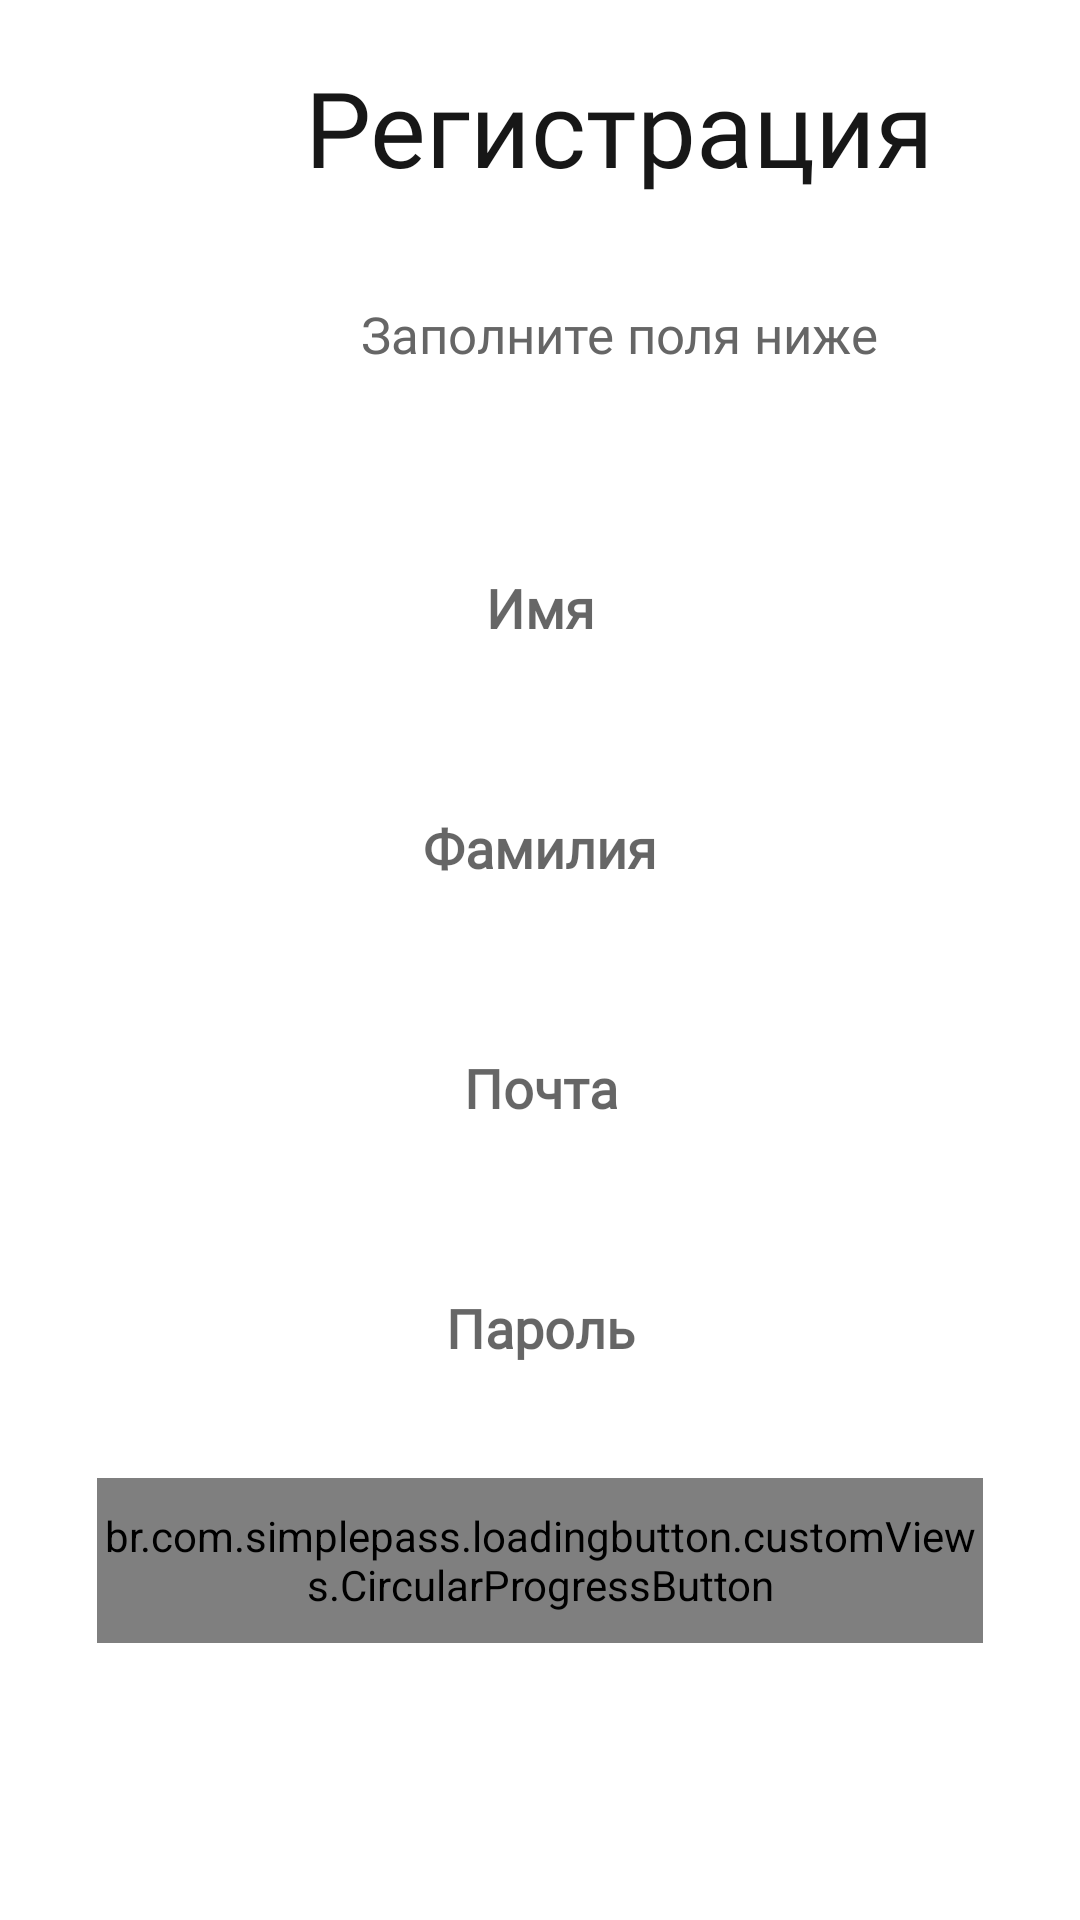

Here is an Android app screen rendered from its layout file. Give the layout XML and the strings, colors and styles it references.
<!-- AndroidManifest.xml: application theme Theme.ArendaInstrumenta -->
<!-- res/layout/fragment_register.xml -->
<?xml version="1.0" encoding="utf-8"?>
<FrameLayout xmlns:android="http://schemas.android.com/apk/res/android"
    xmlns:app="http://schemas.android.com/apk/res-auto"
    android:layout_width="match_parent"
    android:layout_height="match_parent">

    <ImageView
        android:layout_width="match_parent"
        android:layout_height="match_parent"
        android:src="@drawable/blury_background"
        android:scaleType="centerCrop"/>

    <androidx.constraintlayout.widget.ConstraintLayout
        android:layout_width="match_parent"
        android:layout_height="match_parent">

        <TextView
            android:id="@+id/tvLetsRegister"
            style="@style/h4"
            android:layout_width="413dp"
            android:layout_height="85dp"
            android:layout_marginTop="@dimen/tvRightAddressMargin"
            android:gravity="center"
            android:text="Регистрация"
            android:textAlignment="center"
            android:textSize="35sp" />

        <TextView
            android:id="@+id/tvZapolnite"
            android:layout_width="wrap_content"
            android:layout_height="wrap_content"
            style="@style/h2"
            app:layout_constraintStart_toStartOf="@id/tvLetsRegister"
            app:layout_constraintEnd_toEndOf="@id/tvLetsRegister"
            app:layout_constraintTop_toBottomOf="@id/tvLetsRegister"
            android:textAlignment="center"
            android:gravity="center"
            android:text="Заполните поля ниже"
            android:layout_marginTop="15dp"/>

        <EditText
            android:id="@+id/edNameReg"
            android:layout_width="0dp"
            android:layout_height="@dimen/edittextHeight"
            app:layout_constraintStart_toStartOf="@id/guidelineLoginLeft"
            app:layout_constraintEnd_toEndOf="@id/guidelineLoginRight"
            app:layout_constraintTop_toBottomOf="@id/tvZapolnite"
            style="@style/editText"
            android:hint="Имя"
            android:inputType="text"
            android:layout_marginTop="50dp"
            />

        <EditText
            android:id="@+id/edFamiliaReg"
            android:layout_width="0dp"
            android:layout_height="@dimen/edittextHeight"
            app:layout_constraintStart_toStartOf="@id/guidelineLoginLeft"
            app:layout_constraintEnd_toEndOf="@id/guidelineLoginRight"
            app:layout_constraintTop_toBottomOf="@id/edNameReg"
            style="@style/editText"
            android:hint="Фамилия"
            android:inputType="text"
            android:layout_marginTop="20dp"
            />

        <EditText
            android:id="@+id/edEmailLogin"
            android:layout_width="0dp"
            android:layout_height="@dimen/edittextHeight"
            app:layout_constraintStart_toStartOf="@id/guidelineLoginLeft"
            app:layout_constraintEnd_toEndOf="@id/guidelineLoginRight"
            app:layout_constraintTop_toBottomOf="@id/edFamiliaReg"
            style="@style/editText"
            android:hint="Почта"
            android:inputType="textEmailAddress"
            android:layout_marginTop="20dp"
            />

        <EditText
            android:id="@+id/edPasswordLogin"
            android:layout_width="0dp"
            android:layout_height="@dimen/edittextHeight"
            app:layout_constraintStart_toStartOf="@id/guidelineLoginLeft"
            app:layout_constraintEnd_toEndOf="@id/guidelineLoginRight"
            app:layout_constraintTop_toBottomOf="@id/edEmailLogin"
            style="@style/editText"
            android:hint="Пароль"
            android:inputType="textPassword"
            android:layout_marginTop="20dp"
            />

        <br.com.simplepass.loadingbutton.customViews.CircularProgressButton
            android:id="@+id/buttonRegisterRegister"
            android:layout_width="0dp"
            android:layout_height="@dimen/mediumButtonHeight"
            android:background="@color/black"
            android:textColor="@color/white"
            app:layout_constraintTop_toBottomOf="@+id/edPasswordLogin"
            app:layout_constraintStart_toStartOf="@id/guidelineLoginLeft"
            app:layout_constraintEnd_toEndOf="@id/guidelineLoginRight"
            android:layout_marginTop="20dp"
            android:text="Регистрация"
            app:spinning_bar_color="@color/white"/>

        <androidx.constraintlayout.widget.Guideline
            android:id="@+id/guidelineLoginLeft"
            android:layout_width="wrap_content"
            android:layout_height="wrap_content"
            android:orientation="vertical"
            app:layout_constraintGuide_percent="0.09" />

        <androidx.constraintlayout.widget.Guideline
            android:id="@+id/guidelineLoginRight"
            android:layout_width="wrap_content"
            android:layout_height="wrap_content"
            android:orientation="vertical"
            app:layout_constraintGuide_percent="0.91" />
    </androidx.constraintlayout.widget.ConstraintLayout>



</FrameLayout>
<!-- resources referenced by this layout -->
<resources>
  <color name="black">#FF000000</color>
  <color name="white">#FFFFFFFF</color>
  <dimen name="edittextHeight">60dp</dimen>
  <dimen name="mediumButtonHeight">55dp</dimen>
  <dimen name="tvRightAddressMargin">115dp</dimen>
  <style name="editText">
              <item name="android:background">@drawable/white_background</item>
              <item name="android:gravity">center</item>
              <item name="singleLine">true</item>
              <item name="android:textStyle">bold</item>
              <item name="android:fontFamily">@font/poppins_light</item>
          </style>
  <style name="h2">
              <item name="android:fontFamily">@font/poppins_light</item>
              <item name="android:textColor">@color/g_gray700</item>
              <item name="android:textSize">@dimen/h2TextSize</item>
          </style>
  <style name="h4">
              <item name="android:fontFamily">@font/poppins_thin</item>
              <item name="android:textColor">@color/g_black</item>
              <item name="android:textSize">@dimen/h4TextSize</item>
          </style>
  <style name="Theme.ArendaInstrumenta" parent="Theme.MaterialComponents.Light.NoActionBar">
          
          <item name="colorPrimary">@color/g_orange_yellow</item>
          <item name="colorPrimaryVariant">@color/g_orange_yellow</item>
          <item name="colorOnPrimary">@color/white</item>
          
          <item name="colorSecondary">@color/teal_200</item>
          <item name="colorSecondaryVariant">@color/teal_700</item>
          <item name="colorOnSecondary">@color/black</item>
          
          <item name="android:statusBarColor">?attr/colorPrimaryVariant</item>
          
  
  
      </style>
  <color name="g_gray700">#666666</color>
  <dimen name="h2TextSize">17sp</dimen>
  <color name="g_black">#171717</color>
  <dimen name="h4TextSize">35sp</dimen>
  <color name="g_orange_yellow">#F8BA00</color>
  <color name="teal_200">#FF03DAC5</color>
  <color name="teal_700">#FF018786</color>
</resources>
